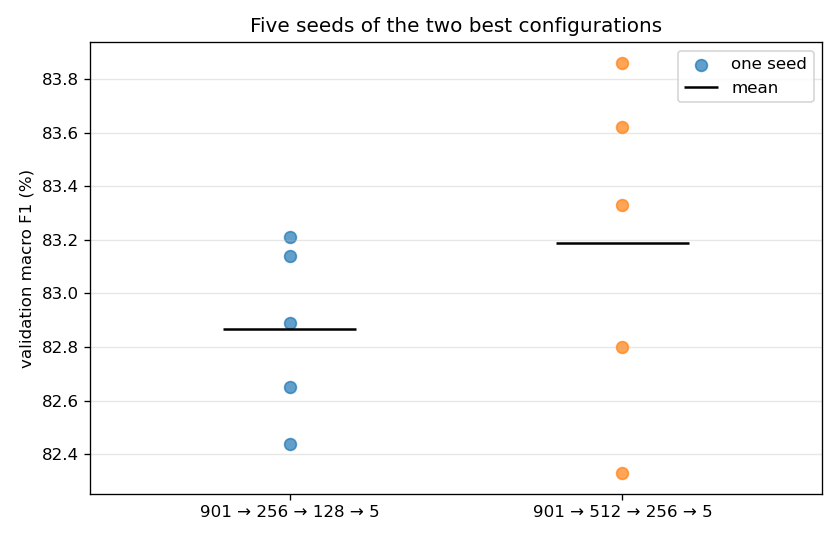

The data file committed next to this chart (first rows):
configuration, seeds, macro_f1_mean, macro_f1_stdev, macro_f1_min, macro_f1_max, accuracy_mean
c256x128_uniform, 5, 0.8287, 0.0032, 0.8244, 0.8321, 0.8569
d512x256_uniform, 5, 0.8319, 0.0062, 0.8233, 0.8386, 0.8621
